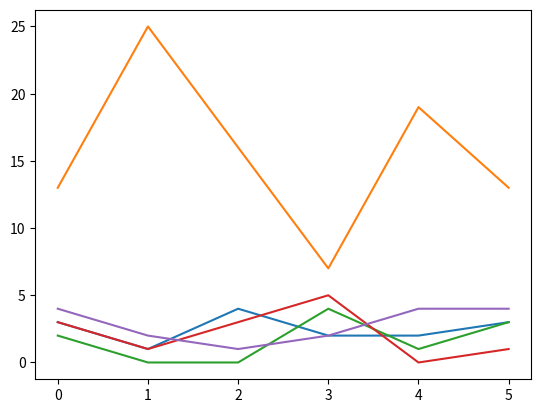

The matplotlib source for this figure: (Note: this script raises an exception after producing the figure.)
# INF601 - Advanced Programming in Python
# [redacted]
# Mini Project 2


import numpy as np
import matplotlib.pyplot as plt
import pandas as pd

stats_2017 = {
        'Rebounds': [3, 1, 4, 2, 2, 3],

        'Points': [13, 25, 16, 7, 19, 13],

        'Assists': [2, 0, 0, 4, 1, 3],

        'Blocks': [3, 1, 3, 5, 0, 1],

        'Fouls': [4, 2, 1, 2, 4, 4]
}


stats_2018 = {
        'Rebounds': [5, 6, 2, 4, 5, 5],

        'Points': [23, 25, 26, 21, 29, 23],

        'Assists': [4, 5, 2, 4, 3, 6],

        'Blocks': [4, 5, 6, 5, 3, 2],

        'Fouls': [3, 5, 4, 2, 1, 1]
}

stats_2019 = {
        'Rebounds': [8, 5, 5, 3, 1, 5],

        'Points': [24, 32, 17, 15, 26, 21],

        'Assists': [4, 3, 5, 4, 1, 3],

        'Blocks': [3, 1, 3, 5, 0, 1],

        'Fouls': [4, 2, 1, 2, 4, 4]
}



stats_2020 = {
        'Rebounds': [4, 6, 8, 7, 3, 6],

        'Points': [23, 35, 31, 28, 26, 33],

        'Assists': [6, 4, 4, 1, 3, 4],

        'Blocks': [4, 1, 2, 2, 3, 5],

        'Fouls': [2, 3, 4, 4, 1, 2]
}


stats_2021 = {
        'Rebounds': [5, 4, 6, 12, 4, 6],

        'Points': [41, 36, 29, 19, 39, 37],

        'Assists': [4, 2, 6, 4, 1, 0],

        'Blocks': [2, 0, 0, 4, 3, 2],

        'Fouls': [2, 3, 1, 5, 3, 4]
}


def process_stats(stats_data, stats_png_name):

        #Put dictionary data into dataframe

        df = pd.DataFrame(stats_data)
        print(df)

        # Create the NumPy Array

        numpy_array = np.array(df)


        # Create the MatLib graph

        plt.plot(numpy_array)

        # Save graph to charts folder

        plt.savefig('charts/' + stats_png_name + '.png')

        plt.show()



process_stats(stats_2017, "stats2017")

process_stats(stats_2018, "stats2018")

process_stats(stats_2019, "stats2019")

process_stats(stats_2020, "stats2020")

process_stats(stats_2021, "stats2021")